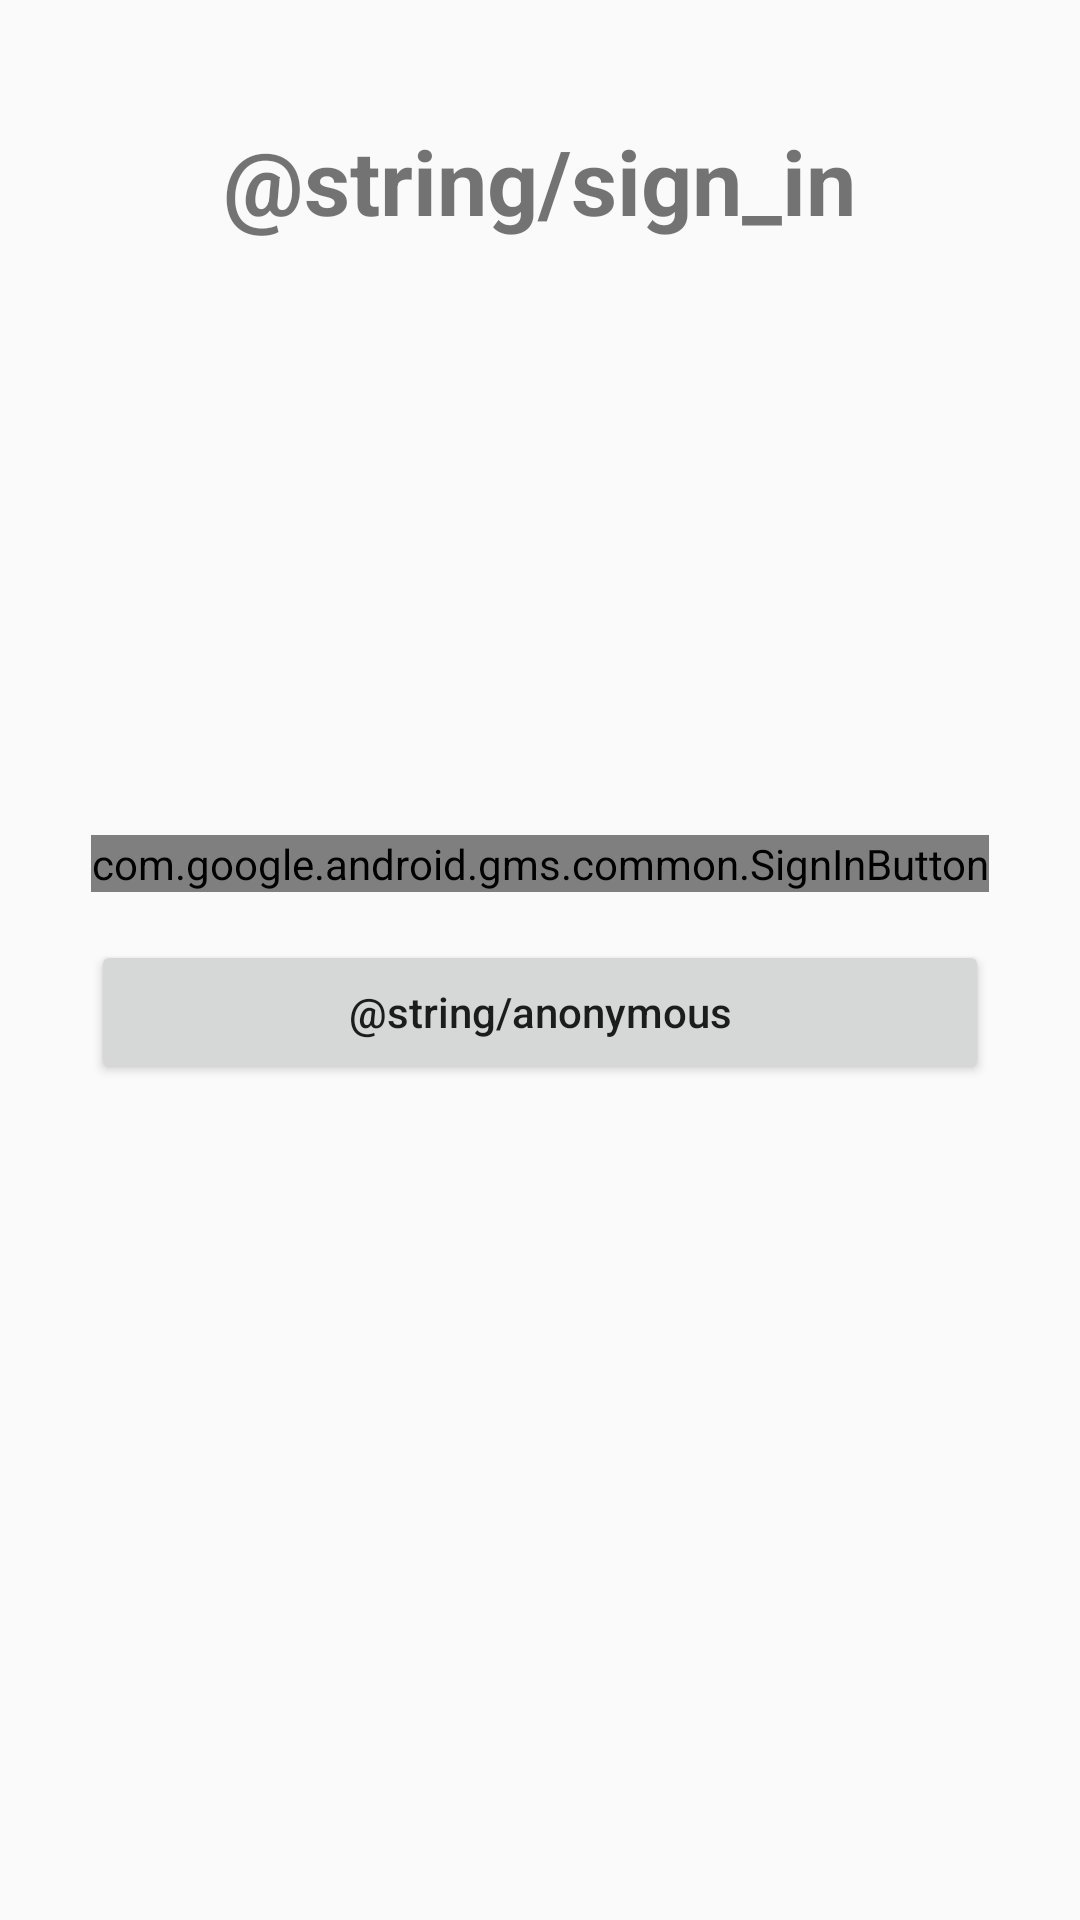

The Android layout XML behind this screen, and the referenced resources:
<!-- AndroidManifest.xml: application theme AppTheme -->
<!-- res/layout/activity_login.xml -->
<?xml version="1.0" encoding="utf-8"?>
<FrameLayout xmlns:android="http://schemas.android.com/apk/res/android"
    xmlns:app="http://schemas.android.com/apk/res-auto"
    android:id="@+id/sign_in_layout"
    android:layout_width="match_parent"
    android:layout_height="match_parent"
    android:gravity="center"
    android:orientation="vertical">

    <TextView
        android:layout_width="wrap_content"
        android:layout_height="wrap_content"
        android:textSize="30sp"
        android:textStyle="bold"
        android:layout_gravity="center_horizontal"
        android:layout_marginTop="40dp"
        android:text="@string/sign_in"/>

    <LinearLayout
        android:layout_width="wrap_content"
        android:layout_height="wrap_content"
        android:orientation="vertical"
        android:layout_centerInParent="true"
        android:layout_gravity="center">

        <com.google.android.gms.common.SignInButton
            android:id="@+id/google_sign_in_button"
            android:layout_width="match_parent"
            android:layout_height="wrap_content"
            app:buttonSize="wide"
            android:visibility="visible"
            />

        <Button
            android:id="@+id/anonymous_sign_in_button"
            android:layout_width="match_parent"
            android:layout_height="wrap_content"
            android:visibility="visible"
            android:text="@string/anonymous"
            android:layout_marginTop="@dimen/activity_vertical_margin"
            android:textAllCaps="false"
            android:elevation="0dp" />


    </LinearLayout>



</FrameLayout>
<!-- resources referenced by this layout -->
<resources>
  <dimen name="activity_vertical_margin">16dp</dimen>
  <style name="AppTheme" parent="Theme.AppCompat.Light.DarkActionBar">
          
          <item name="colorPrimary">@color/colorPrimary</item>
          <item name="colorPrimaryDark">@color/colorPrimaryDark</item>
          <item name="colorAccent">@color/colorAccent</item>
      </style>
  <color name="colorPrimary">#333333</color>
  <color name="colorPrimaryDark">#2b2b2b</color>
  <color name="colorAccent">#FFD53A</color>
</resources>
